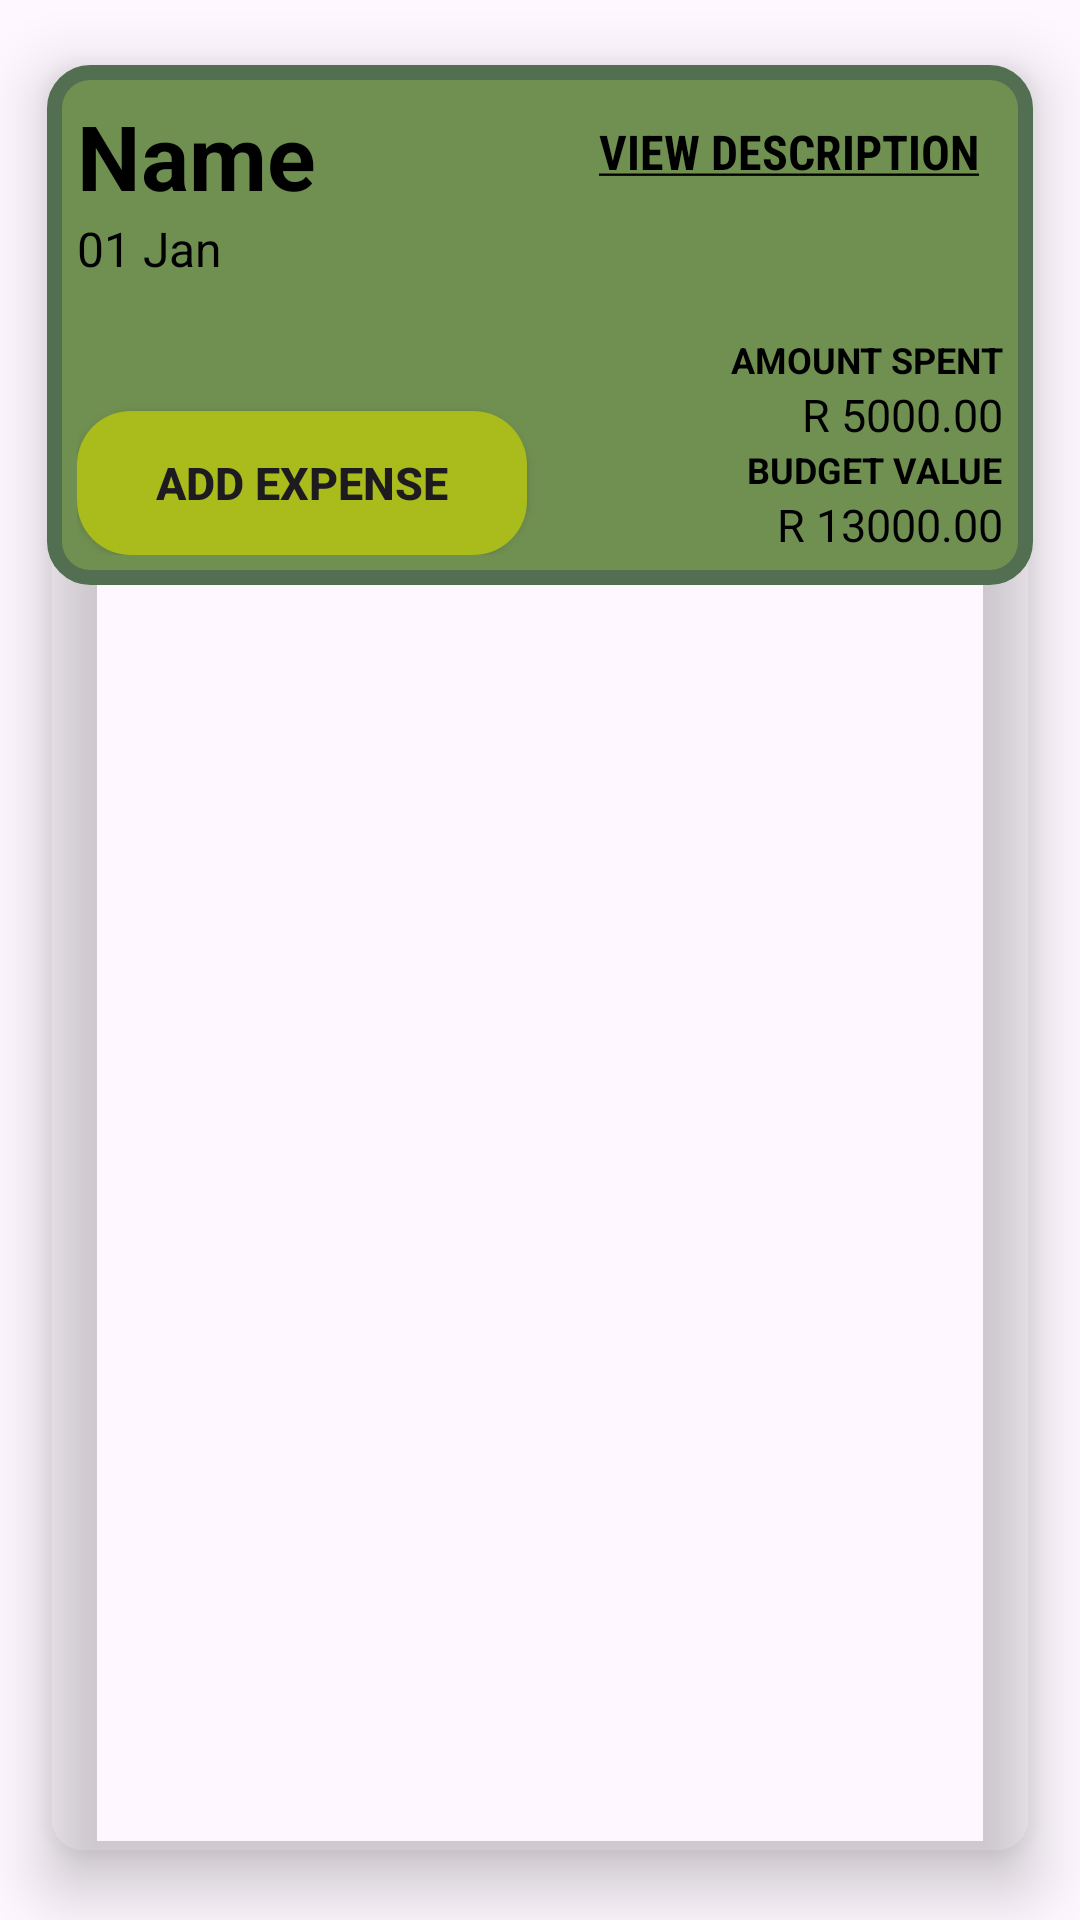

Layout XML and referenced resources for this Android screen:
<!-- AndroidManifest.xml: application theme Theme.Assignment2_PROG7313 -->
<!-- res/layout/recycler_category_layout.xml -->
<?xml version="1.0" encoding="utf-8"?>
<androidx.cardview.widget.CardView xmlns:android="http://schemas.android.com/apk/res/android"
    xmlns:card_view="http://schemas.android.com/apk/res-auto"
    android:layout_width="400dp"
    android:layout_height="215dp"
    android:layout_margin="8dp"
    android:padding="8dp"
    card_view:cardBackgroundColor="@android:color/transparent"
    card_view:cardCornerRadius="12dp"
    card_view:cardElevation="12dp"
    card_view:cardUseCompatPadding="true">

    <FrameLayout
        android:layout_width="match_parent"
        android:layout_height="wrap_content"
        android:background="@drawable/card_border"
        android:padding="8dp">

    <LinearLayout
        android:layout_width="match_parent"
        android:layout_height="wrap_content"
        android:orientation="vertical"
        android:padding="2dp">


        <LinearLayout
            android:layout_width="match_parent"
            android:layout_height="wrap_content"
            android:orientation="horizontal">

            <LinearLayout
                android:layout_width="wrap_content"
                android:layout_height="80dp"
                android:orientation="vertical">

                
                <TextView
                    android:id="@+id/tvName"
                    android:layout_width="wrap_content"
                    android:layout_height="wrap_content"
                    android:text="Name"
                    android:textColor="@color/black"
                    android:textSize="30sp"
                    android:textStyle="bold" />

                
                <TextView
                    android:id="@+id/tvDate"
                    android:layout_width="wrap_content"
                    android:layout_height="50dp"
                    android:text="01 Jan"
                    android:textColor="@color/black"
                    android:textSize="16sp" />
            </LinearLayout>

            <Button
                android:id="@+id/tvViewDescButton"
                android:layout_width="wrap_content"
                android:layout_height="wrap_content"
                android:layout_gravity="right"
                android:layout_weight="1"
                android:background="@android:color/transparent"
                android:fontFamily="sans-serif-condensed"
                android:textColor="@color/black"
                android:gravity="right"
                android:padding="8dp"
                android:text="@string/view_description"

                android:textSize="16sp"
                android:textStyle="bold" />
        </LinearLayout>

        <LinearLayout
            android:layout_width="match_parent"
            android:layout_height="wrap_content"
            android:orientation="horizontal">
            
            
            <androidx.appcompat.widget.AppCompatButton
                android:id="@+id/tvAddExpenseButton"
                android:layout_width="150dp"
                android:layout_height="wrap_content"
                android:layout_gravity="bottom"
                android:background="@drawable/btn_add_expense"
                android:text="Add Expense"
                android:textSize="15sp"
                android:textStyle="bold" />

            
            <LinearLayout
                android:layout_width="0dp"
                android:layout_height="wrap_content"
                android:layout_weight="1"
                android:gravity="right"
                android:orientation="vertical">

                
                <TextView
                    android:id="@+id/tvAmtSpentHeading"
                    android:layout_width="wrap_content"
                    android:layout_height="wrap_content"
                    android:layout_gravity="right"
                    android:text="AMOUNT SPENT"
                    android:textStyle="bold"
                    android:textColor="@color/black"
                    android:textSize="12sp" />

                
                <TextView
                    android:id="@+id/tvAmtSpent"
                    android:layout_width="wrap_content"
                    android:layout_height="wrap_content"
                    android:layout_gravity="right"
                    android:text="R 5000.00"
                    style="bold"
                    android:textColor="@color/black"
                    android:textSize="15sp" />

                
                <TextView
                    android:id="@+id/tvAmtBudgetHeading"
                    android:layout_width="wrap_content"
                    android:layout_height="wrap_content"
                    android:layout_gravity="right"
                    android:text="BUDGET VALUE"
                    android:textStyle="bold"
                    android:textColor="@color/black"
                    android:textSize="12sp" />

                
                <TextView
                    android:id="@+id/tvAmtBudget"
                    android:layout_width="wrap_content"
                    android:layout_height="wrap_content"
                    android:layout_gravity="right"
                    android:text="R 13000.00"
                    style="bold"
                    android:textColor="@color/black"
                    android:textSize="15sp" />
            </LinearLayout>
        </LinearLayout>
    </LinearLayout>
</FrameLayout>

    </androidx.cardview.widget.CardView>
<!-- resources referenced by this layout -->
<resources>
  <!-- drawable btn_add_expense (drawable) -->
  <layer-list xmlns:android="http://schemas.android.com/apk/res/android">
  
      
      <item>
          <shape android:shape="rectangle">
              <solid android:color="#3e550d" /> 
              <corners android:radius="20dp" />
          </shape>
      </item>
  
      
      <item android:inset="2dp">
          <shape android:shape="rectangle">
              <solid android:color="#aabb1c" />
              <corners android:radius="18dp" />
          </shape>
      </item>
  
  </layer-list>
  <!-- drawable card_border (drawable) -->
  <?xml version="1.0" encoding="utf-8"?>
  <shape xmlns:android="http://schemas.android.com/apk/res/android"
      android:shape="rectangle">
  
      
      <stroke
          android:width="5dp"
          android:color="#526f51" /> 
  
      
      <solid android:color="#709051" />
  
      
      <corners android:radius="12dp" />
  </shape>
  <string name="view_description"><u>VIEW DESCRIPTION</u></string>
  <style name="Theme.Assignment2_PROG7313" parent="Base.Theme.Assignment2_PROG7313" />
  <style name="Base.Theme.Assignment2_PROG7313" parent="Theme.Material3.DayNight.NoActionBar">
          
      </style>
  <!-- not gathered from this repository: default colours our renderer supplied (Android Studio template values) -->
  <color name="black">#FF000000</color>
</resources>
